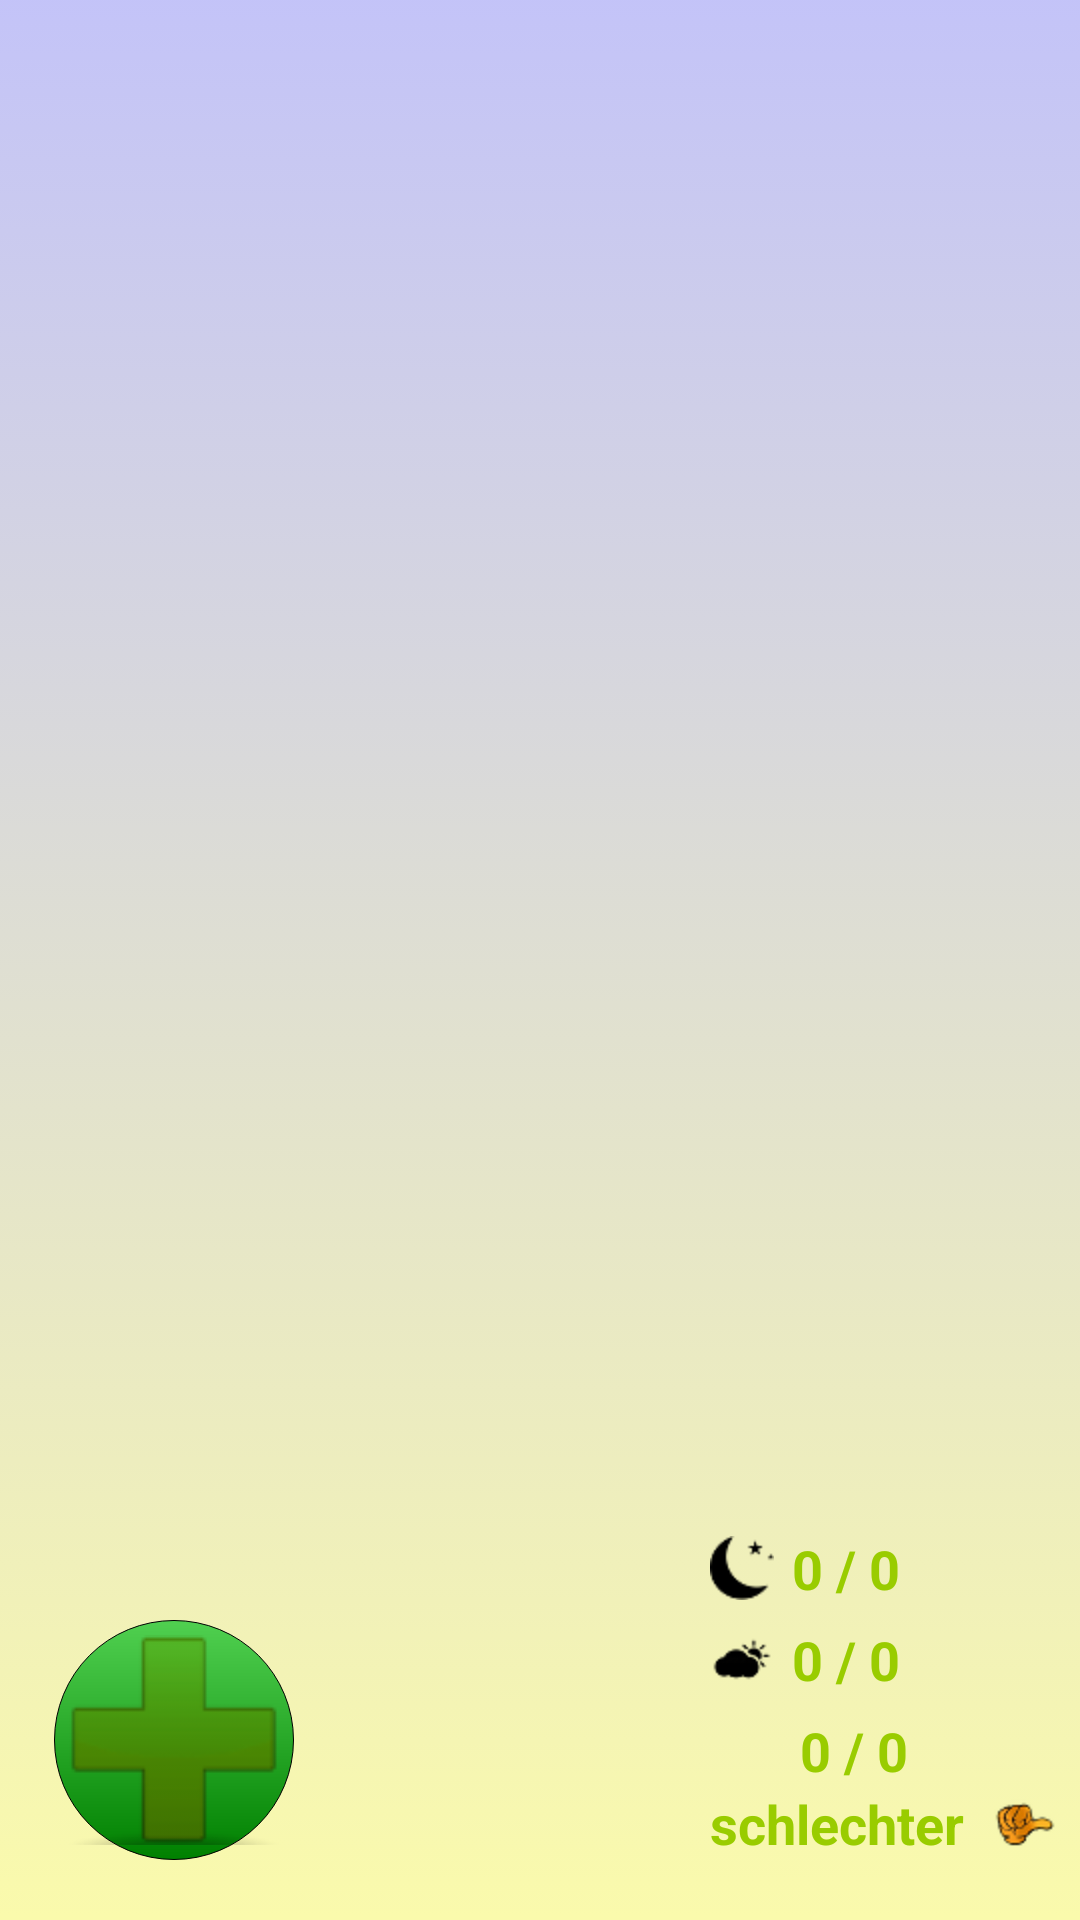

Layout XML and referenced resources for this Android screen:
<!-- AndroidManifest.xml: application theme AppTheme -->
<!-- res/layout/activity_main_activity.xml -->
<FrameLayout xmlns:android="http://schemas.android.com/apk/res/android"
    xmlns:tools="http://schemas.android.com/tools"
    android:id="@+id/container"
    android:layout_width="match_parent"
    android:layout_height="match_parent"
    tools:context="at.gepa.bloodpreasure.MainActivityGrid"
    android:background="@xml/background"
    tools:ignore="MergeRootFrame" >
    
    <android.support.v4.view.ViewPager
        android:id="@+id/vpPager"
        android:layout_width="match_parent"
        android:layout_height="wrap_content">
    </android.support.v4.view.ViewPager>

    <RelativeLayout
        android:id="@+id/relLayoutButtonBarBottomId"
        android:layout_width="match_parent"
        android:layout_height="wrap_content"
        android:layout_gravity="bottom|end"
        android:layout_marginBottom="20dp"
        android:orientation="horizontal" >

        <ImageButton
            android:id="@+id/button"
            android:layout_width="80dp"
            android:layout_height="80dp"
            android:layout_margin="18dp"
            android:layout_marginBottom="80dp"
            android:layout_marginEnd="80dp"
            android:layout_marginStart="17dp"
            android:layout_gravity="center_vertical"
            android:background="@drawable/round_button"
            android:contentDescription="@string/Add"
            android:layout_alignParentBottom="true"
            android:layout_alignParentStart="true"
            android:onClick="onClick"
            android:padding="5dp"
            android:src="@drawable/plus" />

        <LinearLayout
            android:id="@+id/avgValues"
            android:layout_width="wrap_content"
            android:layout_height="wrap_content"
            android:layout_alignParentBottom="true"
            android:layout_alignParentEnd="true"
            android:layout_marginBottom="-10dp"
            android:layout_marginEnd="8dp"
            android:layout_marginStart="-20dp"
            android:background="@color/blue_transparent"
            android:orientation="vertical"
            android:visibility="visible" >

            <LinearLayout
                android:layout_width="match_parent"
                android:layout_height="wrap_content"
            	android:layout_gravity="center_vertical"
                android:background="@color/blue_transparent"
                android:orientation="horizontal" >

                <ImageView
                    android:id="@+id/img_avg_night"
                    android:layout_width="wrap_content"
                    android:layout_height="wrap_content"
                    android:contentDescription="Durchschnitt Abend"
            		android:layout_gravity="center_vertical"
                    android:src="@drawable/moon_small" />

                <TextView
                    android:id="@+id/label_avg_night"
                    android:layout_width="wrap_content"
                    android:layout_height="wrap_content"
                    android:layout_marginStart="6dp"
                    android:background="@color/blue_transparent"
                    android:text="0 / 0"
                    android:textColor="@color/green"
                    android:textStyle="bold"
                    android:textSize="@dimen/font_size_small"
                     />

            </LinearLayout>

            <LinearLayout
                android:layout_width="match_parent"
                android:layout_height="wrap_content"
                android:background="@color/blue_transparent"
            	android:layout_gravity="center_vertical"
                android:orientation="horizontal" >

                <ImageView
                    android:id="@+id/img_avg_day"
                    android:layout_width="wrap_content"
                    android:layout_height="wrap_content"
                    android:contentDescription="Durchschnitt Tag"
            		android:layout_gravity="center_vertical"
                    android:src="@drawable/sun_small" />

                <TextView
                    android:id="@+id/label_avg_day"
                    android:layout_width="0dp"
                    android:layout_height="wrap_content"
                    android:layout_margin="6dp"
                    android:layout_weight="1"
                    android:background="@color/blue_transparent"
                    android:textColor="@color/green"
                    android:textStyle="bold"
                    android:text="0 / 0"
                    android:textSize="@dimen/font_size_small" />

            </LinearLayout>

            <LinearLayout
                android:layout_width="match_parent"
                android:layout_height="wrap_content"
            	android:layout_gravity="center_vertical"
                android:background="@color/blue_transparent"
                android:orientation="horizontal" >

                <TextView
                    android:id="@+id/label_avg"
                    android:layout_width="0dp"
                    android:layout_height="wrap_content"
                    android:layout_marginStart="30dp"
                    android:layout_weight="1.31"
                    android:background="@color/blue_transparent"
                    android:textColor="@color/green"
                    android:textStyle="bold"
                    android:text="0 / 0"
                    android:textSize="@dimen/font_size_small" />

            </LinearLayout>
		    <LinearLayout
		        android:layout_width="match_parent"
		        android:layout_height="wrap_content"
            	android:layout_gravity="center_vertical"
		        android:orientation="horizontal" >
		
		        <TextView
		            android:id="@+id/label_tendenz"
		            android:layout_width="0dp"
		            android:layout_height="wrap_content"
		            android:layout_marginStart="0dp"
		            android:layout_marginEnd="10dp"
		            android:layout_weight="1.5"
		            android:textColor="@color/green"
		            android:textStyle="bold"
		            android:text="schlechter"
		            android:layout_gravity="end"
		            android:textSize="@dimen/font_size_small" />
                <ImageView
                    android:id="@+id/tendenz_image"
                    android:contentDescription="Tendenz"
                    android:src="@drawable/daumen_neutral_small"
                    android:layout_width="wrap_content"
                    android:layout_gravity="center_vertical"
                    android:layout_height="wrap_content"/>
		        		
		    </LinearLayout>
            
        </LinearLayout>

    </RelativeLayout>
    	
</FrameLayout>
<!-- resources referenced by this layout -->
<resources>
  <item name="blue_transparent" type="color">#0000FF77</item>
  <item name="green" type="color">#FF99CC00</item>
  <dimen name="font_size_small">18sp</dimen>
  <!-- drawable daumen_neutral_small: png bitmap (drawable-hdpi, 1700 bytes) -->
  <!-- drawable moon_small: png bitmap (drawable-hdpi, 607 bytes) -->
  <!-- drawable plus: png bitmap (drawable-hdpi, 1985 bytes) -->
  <!-- drawable round_button (drawable-hdpi) -->
  <?xml version="1.0" encoding="utf-8"?>
  <shape xmlns:android="http://schemas.android.com/apk/res/android" 
      android:shape="oval">
      <gradient
          android:startColor="#50d050"
          android:endColor="#008000" 
          android:angle="270"/>
  
      <stroke 
          android:width="1px"
          android:color="#000000"/>
  
  </shape>
  <!-- drawable sun_small: png bitmap (drawable-hdpi, 568 bytes) -->
  <string name="Add">+</string>
  <style name="AppTheme" parent="AppBaseTheme">
          
      </style>
  <style name="AppBaseTheme" parent="android:Theme.Light">
          
      </style>
</resources>
